6-way image classification set "augmented" from GitHub (haneens5905/MSI-System); label vocabulary: cardboard, glass, metal, paper, plastic, trash.

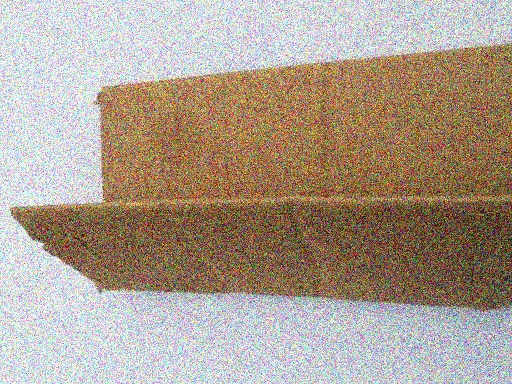
Label: cardboard

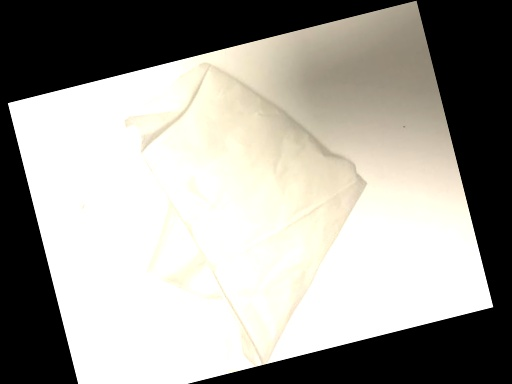
Label: trash

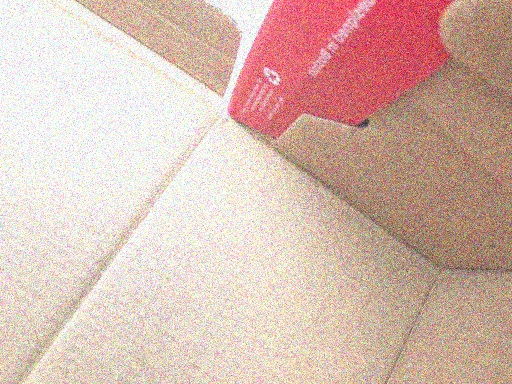
Label: cardboard

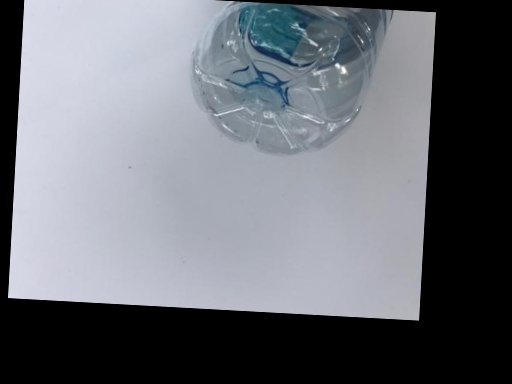
Label: plastic

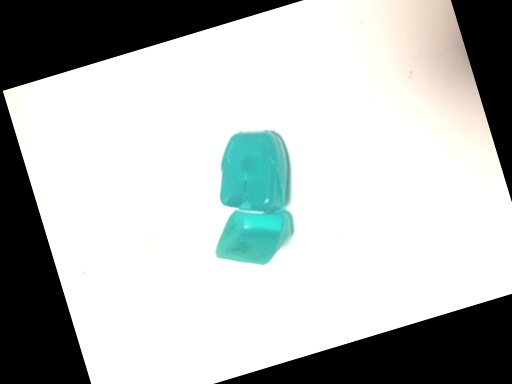
Label: trash

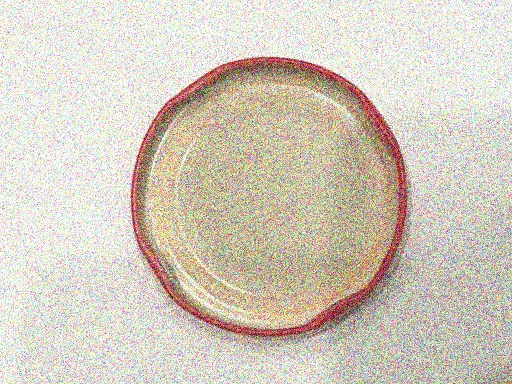
Label: metal
